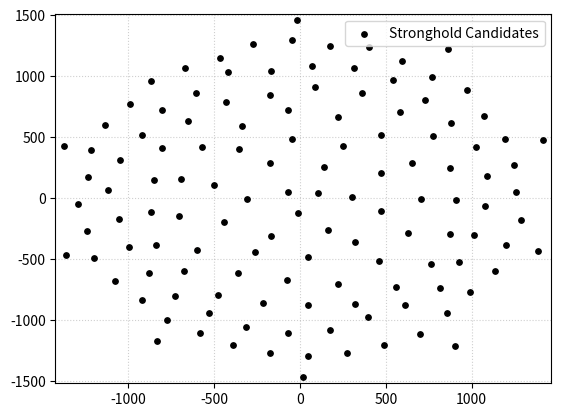

Python code for this plot:
import matplotlib.pyplot as plt

point_text = """
0: -14, -120
1: 105, 45
2: -71, 53
3: -170, -313
4: 163, -266
5: 303, 8
6: 138, 254
7: -174, 284
8: -310, -8
9: -356, 401
10: -502, 110
11: -443, -194
12: -261, -445
13: 48, -486
14: 323, -364
15: 474, -104
16: 472, 207
17: 248, 424
18: -48, 487
19: -598, -428
20: -360, -613
21: -75, -669
22: 224, -708
23: 461, -519
24: 629, -285
25: 704, -5
26: 655, 286
27: 475, 520
28: 221, 663
29: -70, 718
30: -336, 592
31: -570, 420
32: -694, 153
33: -705, -145
34: 557, -730
35: 761, -543
36: 876, -291
37: 907, -19
38: 872, 249
39: 776, 505
40: 585, 702
41: 360, 863
42: 88, 909
43: -175, 848
44: -431, 784
45: -650, 630
46: -805, 409
47: -849, 147
48: -871, -112
49: -841, -383
50: -676, -601
51: -480, -792
52: -216, -863
53: 47, -876
54: 320, -870
55: -421, 1035
56: -604, 863
57: -802, 726
58: -918, 515
59: -1049, 310
60: -1118, 70
61: -1054, -172
62: -996, -405
63: -879, -615
64: -728, -804
65: -531, -946
66: -312, -1057
67: -69, -1105
68: 176, -1081
69: 398, -979
70: 615, -879
71: 814, -737
72: 928, -521
73: 1017, -300
74: 1076, -68
75: 1091, 178
76: 1027, 418
77: 879, 615
78: 726, 802
79: 542, 966
80: 314, 1064
81: 68, 1087
82: -170, 1045
83: 48, -1294
84: 274, -1273
85: 491, -1207
86: 702, -1118
87: 856, -946
88: 994, -773
89: 1137, -601
90: 1199, -387
91: 1286, -178
92: 1259, 47
93: 1247, 268
94: 1193, 485
95: 1071, 672
96: 975, 882
97: 772, 993
98: 594, 1122
99: 400, 1242
100: 173, 1249
101: -48, 1293
102: -271, 1260
103: -468, 1151
104: -671, 1069
105: -869, 961
106: -993, 772
107: -1138, 602
108: -1219, 393
109: -1233, 170
110: -1294, -48
111: -1241, -267
112: -1200, -488
113: -1080, -678
114: -921, -833
115: -777, -999
116: -585, -1107
117: -388, -1205
118: -176, -1270
119: -1375, 427
120: -1366, -463
121: -831, -1175
122: 19, -1469
123: 903, -1210
124: 1388, -432
125: 1416, 480
126: 865, 1223
127: -19, 1462
"""

def parse_list(text):
    coords = []
    for line in text.strip().split('\n'):
        if not line: continue
        parts = line.split(':')[1].split(',')
        coords.append((int(parts[0].strip()), int(parts[1].strip())))
    return coords
import matplotlib.patches as patches

points = parse_list(point_text)

fig, ax = plt.subplots()

x_vals = [p[0] for p in points]
y_vals = [p[1] for p in points]
for x, z in points:
    rect = patches.Rectangle(
            (x-7, z - 7),
            14, 14,
            linewidth=1,
            edgecolor='red',
            facecolor='red',
            alpha=0.4
            )
    ax.add_patch(rect)

ax.scatter(x_vals, y_vals, c='black', s=15, label='Stronghold Candidates', zorder=5)
ax.set_xlim(min(x_vals) - 50, max(x_vals) + 50)
ax.set_ylim(min(y_vals) - 50, max(y_vals) + 50)
ax.grid(True, linestyle=":", alpha=0.6)
ax.legend(loc='upper right')
plt.show()
